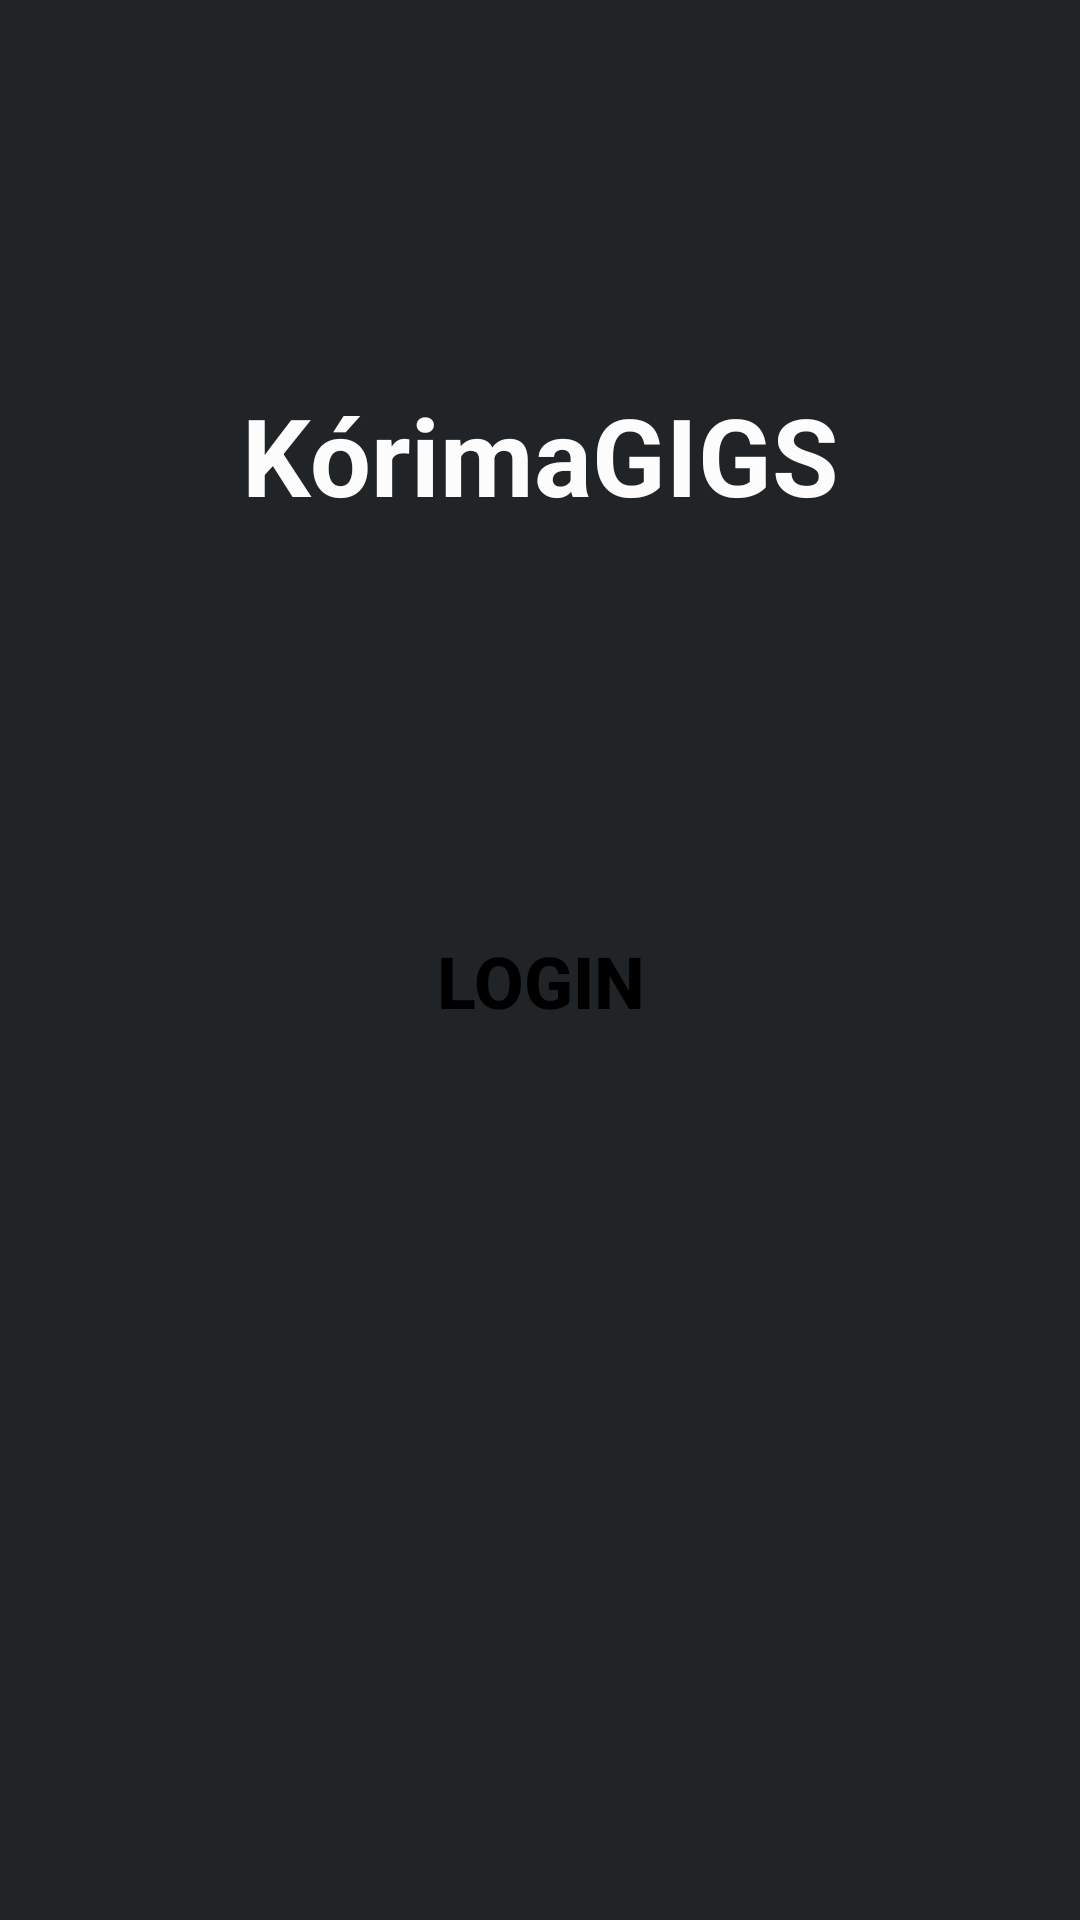

Produce the Android XML layout that renders to this screen, including the resource entries it uses.
<!-- AndroidManifest.xml: activity theme Theme.AppCompat.NoActionBar -->
<!-- res/layout/activity_start.xml -->
<?xml version="1.0" encoding="utf-8"?>
<LinearLayout xmlns:android="http://schemas.android.com/apk/res/android"
    xmlns:app="http://schemas.android.com/apk/res-auto"
    xmlns:tools="http://schemas.android.com/tools"
    android:layout_width="match_parent"
    android:layout_height="match_parent"
    android:orientation="vertical"
    android:background="#212426"
    tools:context=".StartActivity">
    <LinearLayout
        android:layout_width="match_parent"
        android:layout_height="0dp"

        android:layout_weight=".9"
        android:orientation="vertical">


        <TextView
            android:id="@+id/textView"
            android:layout_width="match_parent"
            android:layout_height="0dp"
            android:layout_weight=".5"
            android:gravity="center"
            android:text="KórimaGIGS"
            android:textColor="#FCFCFC"
            android:textSize="36sp"
            android:textStyle="bold" />
    </LinearLayout>
    <LinearLayout
        android:layout_width="match_parent"
        android:background="#212426"
        android:layout_height="0dp"
        android:layout_weight="1"
        android:orientation="vertical">


        <Button
            android:id="@+id/btnSignIn"
            android:layout_width="300dp"
            android:layout_height="wrap_content"
            android:layout_gravity="center"
            android:background="@drawable/btn_login_shape"
            android:onClick="onClick"
            android:text="LOGIN"
            android:textColor="#000000"
            android:textSize="24sp"
            android:textStyle="bold"
            android:theme="@style/LoginButton" />

        <TextView
            android:id="@+id/textView14"
            android:layout_width="match_parent"
            android:layout_height="0dp"
            android:layout_weight=".2" />

    </LinearLayout>
</LinearLayout>
<!-- resources referenced by this layout -->
<resources>
  <style name="LoginButton" parent="Theme.AppCompat.Light">
          <item name="colorControlHighlight">#A8EEC3</item>
          <item name="colorButtonNormal">#C3A8EE</item>
      </style>
</resources>
